Run: headless pygame with SDL's dummy video driver; simulated clock (each Clock.tick advances the game by its frame time, no real sleeping); random seed 0; keys injected as events and as key.get_pressed() state; no mouse input.
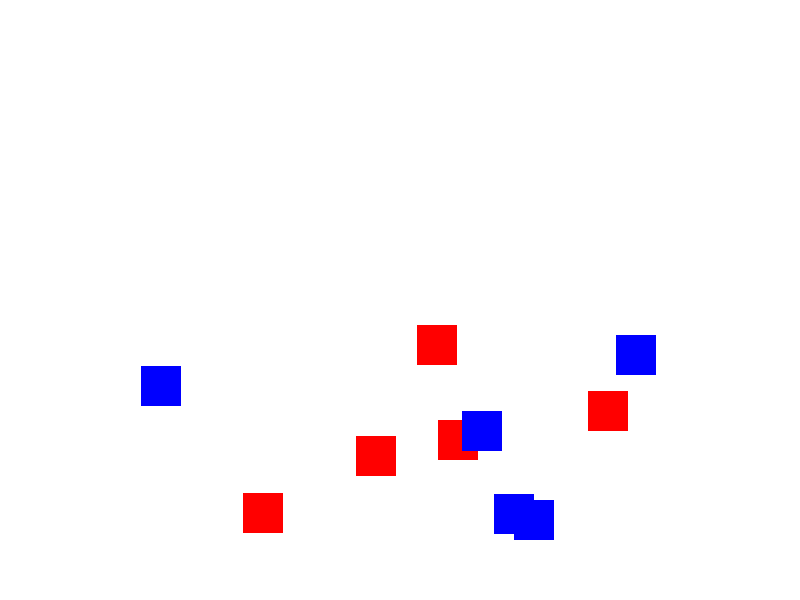
Frame 1 of 4 · flips 1–60 · no input
Frame 2 of 4 · flips 61–180 · tapped SPACE, RETURN · held RIGHT (→), D · screen unchanged from frame 1, image omitted
Frame 3 of 4 · flips 181–300 · held DOWN (↓), S · screen unchanged from frame 2, image omitted
Frame 4 of 4 · flips 301–420 · held LEFT (←), A, UP (↑), W · screen unchanged from frame 3, image omitted

The pygame program that drew these frames:

import pygame
import random
import time

# Inicializace Pygame
pygame.init()

# Nastavení obrazovky
WIDTH, HEIGHT = 800, 600
screen = pygame.display.set_mode((WIDTH, HEIGHT))
pygame.display.set_caption("Katastrofy s destrukcí objektů!")

# Barvy
WHITE = (255, 255, 255)
RED = (255, 0, 0)
BLUE = (0, 0, 255)
GRAY = (150, 150, 150)  # Poškozené objekty

# Třída pro objekty na mapě
class Objekt:
    def __init__(self, x, y, size):
        self.rect = pygame.Rect(x, y, size, size)
        self.color = random.choice([RED, BLUE])
        self.damaged = False  # Poškozený stav

    def move_randomly(self):
        """Zemětřesení - objekty poskakují, některé se zničí nebo poškodí"""
        destruction_chance = random.random()
        
        if destruction_chance < 0.3:  # 30 % šance na úplné zničení
            return False
        elif destruction_chance < 0.7:  # Dalších 40 % šance na poškození
            self.damaged = True
            self.color = GRAY  # Objekt změní barvu na šedou (poškozený)
        
        # Pohyb objektu při zemětřesení
        self.rect.x += random.randint(-5, 5)
        self.rect.y += random.randint(-5, 5)
        
        return True

    def move_tornado(self):
        """Tornádo - objekty létají, některé zmizí, ostatní spadnou zpět"""
        if random.random() < 0.4:  # 40 % šance, že objekt začne létat
            self.rect.x += random.randint(-10, 10)
            self.rect.y -= random.randint(5, 15)
            if self.rect.y < -50:  # Malá šance na definitivní zmizení
                return False
        else:
            if self.rect.y < HEIGHT - 50:  # Padání zpět na zem
                self.rect.y += random.randint(3, 7)

        return True

# Vytvoření objektů
objekty = [Objekt(random.randint(100, 700), random.randint(300, 500), 40) for _ in range(10)]

# Proměnná pro sledování aktivní katastrofy
aktivni_katastrofa = None
cas_konce_katastrofy = 0

# Hlavní smyčka hry
running = True
while running:
    screen.fill(WHITE)

    for event in pygame.event.get():
        if event.type == pygame.QUIT:
            running = False

        if event.type == pygame.KEYDOWN:
            if event.key == pygame.K_k:  # Klávesa K - zemětřesení
                aktivni_katastrofa = "Zemětřesení"
                cas_konce_katastrofy = time.time() + 10
            elif event.key == pygame.K_l:  # Klávesa L - tornádo
                aktivni_katastrofa = "Tornádo"
                cas_konce_katastrofy = time.time() + 10

    # Pokud katastrofa běží, aplikuj efekt
    if aktivni_katastrofa:
        if time.time() < cas_konce_katastrofy:
            if aktivni_katastrofa == "Zemětřesení":
                objekty = [obj for obj in objekty if obj.move_randomly()]
            elif aktivni_katastrofa == "Tornádo":
                objekty = [obj for obj in objekty if obj.move_tornado()]
        else:
            aktivni_katastrofa = None  # Zastavení katastrofy

    # Vykreslení objektů
    for obj in objekty:
        pygame.draw.rect(screen, obj.color, obj.rect)

    pygame.display.flip()
    pygame.time.delay(50)

pygame.quit()
